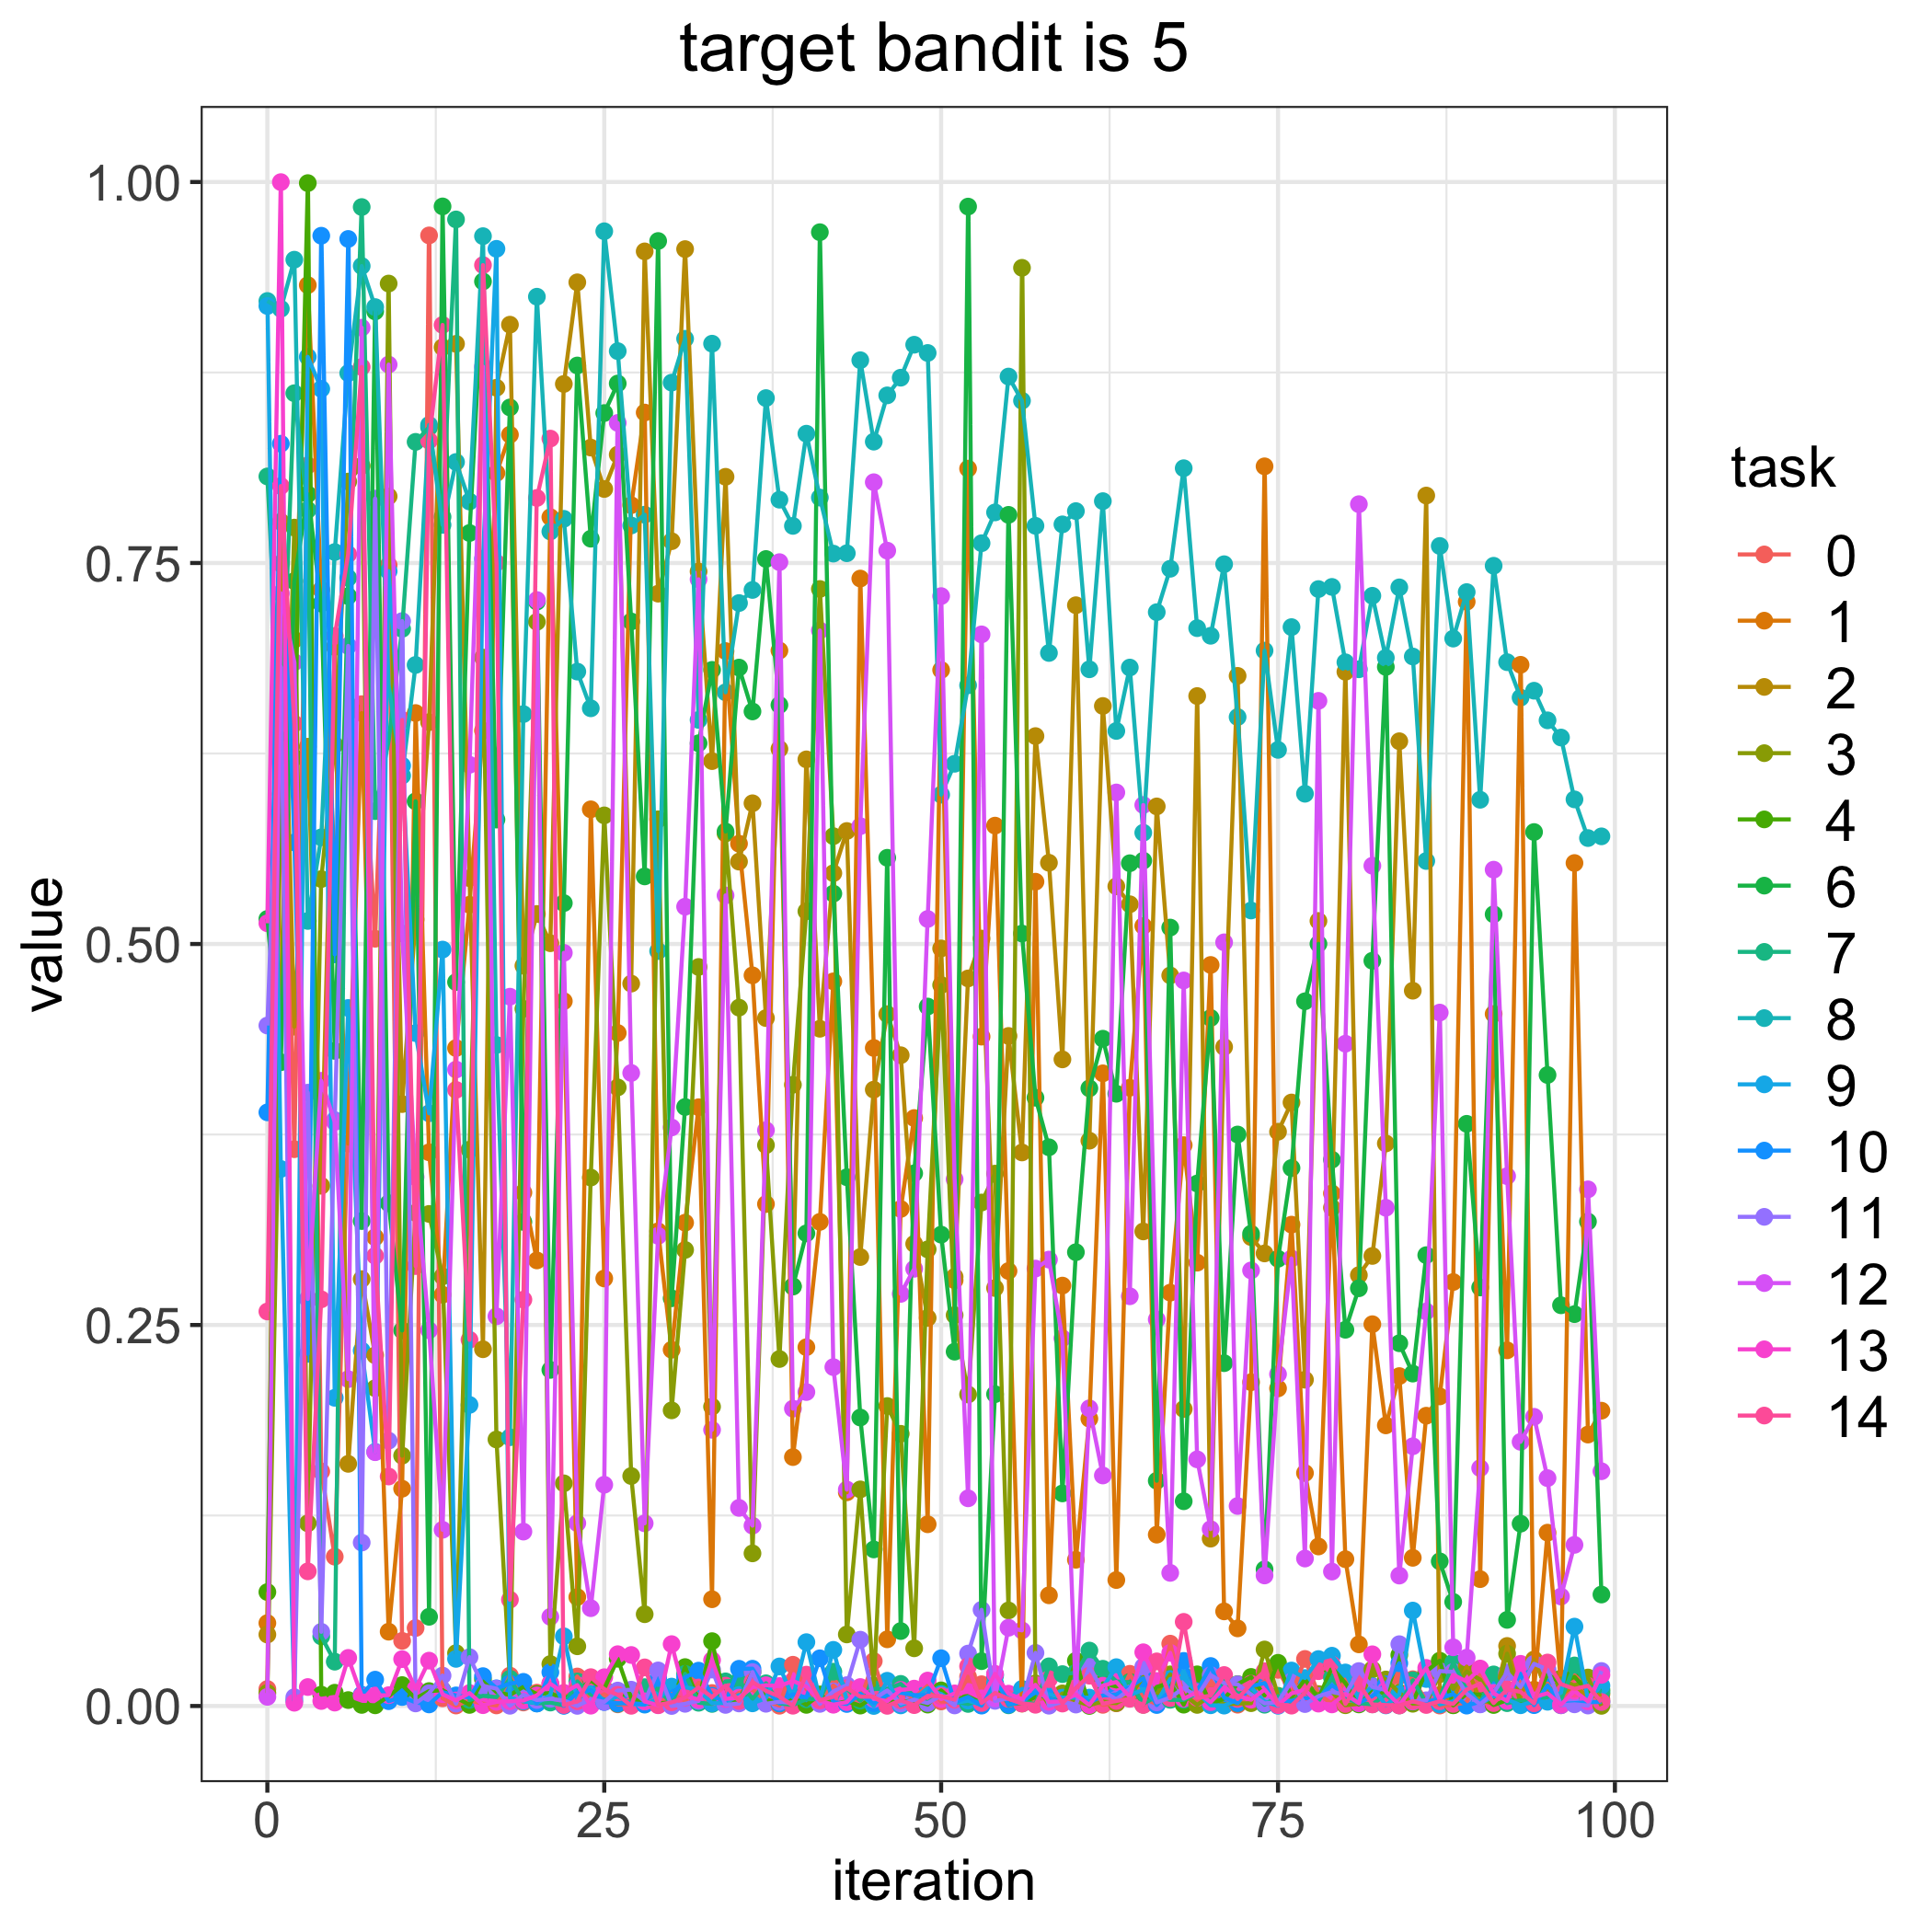

The file beside this chart, header and first rows:
, 0, 1, 2, 3, 4, 6, 7, 8, 9, 10, 11, 12, 13, 14
0, 0.01114, 0.0544, 0.04688, 0.008543, 0.07476, 0.5165, 0.8068, 0.9219, 0.9186, 0.3895, 0.4465, 0.005997, 0.5136, 0.2589
1, 0.7496, 0.5986, 0.777, 0.4669, 0.64, 0.4224, 0.6312, 0.9168, 0.3524, 0.8283, 0.6817, 0.7302, 0.9999, 0.8005
2, 0.3654, 0.6997, 0.4457, 0.7732, 0.6223, 0.7381, 0.8614, 0.949, 0.003681, 0.5666, 0.005792, 0.6849, 0.002145, 0.6446
3, 0.814, 0.9323, 0.6295, 0.1199, 0.9993, 0.7951, 0.7849, 0.5151, 0.8853, 0.2311, 0.4025, 0.2671, 0.01245, 0.08836
4, 0.1539, 0.7324, 0.3414, 0.5426, 0.007452, 0.7234, 0.04567, 0.57, 0.8643, 0.9647, 0.04868, 0.4102, 0.003278, 0.2668
5, 0.09798, 0.5517, 0.695, 0.6306, 0.00871, 0.4299, 0.02908, 0.7572, 0.2022, 0.4932, 0.3844, 0.3832, 0.00223, 0.7021
6, 0.3829, 0.369, 0.1589, 0.8034, 0.003889, 0.7282, 0.7402, 0.8746, 0.458, 0.9626, 0.6956, 0.2145, 0.03156, 0.7558
7, 0.6574, 0.6515, 0.2801, 0.8137, 0.0007149, 0.3182, 0.9836, 0.9449, 0.2332, 0.007383, 0.1072, 0.9044, 0.0067, 0.8786
8, 0.5034, 0.3076, 0.2301, 0.2085, 0.0004483, 0.9151, 0.5872, 0.9179, 0.1668, 0.01729, 0.7922, 0.1665, 0.006863, 0.2954
9, 0.7486, 0.04875, 0.7937, 0.9334, 0.006328, 0.3299, 0.6335, 0.6697, 0.7447, 0.003152, 0.1741, 0.8802, 0.007104, 0.1506
10, 0.04274, 0.1426, 0.395, 0.1642, 0.01372, 0.2464, 0.7068, 0.6105, 0.617, 0.00589, 0.7119, 0.5069, 0.03075, 0.6471
11, 0.05117, 0.6515, 0.5161, 0.3236, 0.004848, 0.5936, 0.8295, 0.6831, 0.4415, 0.002392, 0.001695, 0.3471, 0.01134, 0.2887
12, 0.965, 0.3633, 0.6455, 0.3229, 0.009795, 0.05854, 0.8391, 0.8406, 0.3889, 0.001032, 0.008356, 0.2466, 0.02976, 0.8303
13, 0.00506, 0.2699, 0.8915, 0.2819, 0.01036, 0.984, 0.7802, 0.775, 0.4963, 0.009082, 0.01996, 0.1156, 0.007725, 0.9062
14, 0.0003163, 0.4317, 0.8938, 0.03471, 0.005514, 0.475, 0.9754, 0.8163, 0.03092, 0.006948, 0.001568, 0.4176, 0.003638, 0.4043
15, 0.003633, 0.5258, 0.5432, 0.3651, 0.0007127, 0.7697, 0.003921, 0.7903, 0.1976, 0.005635, 0.03206, 0.6176, 0.008512, 0.2403
16, 0.001513, 0.64, 0.2341, 0.6879, 0.01747, 0.9347, 0.006672, 0.9645, 0.7528, 0.0196, 0.0132, 0.8789, 0.0005362, 0.9455
17, 0.0003813, 0.8091, 0.865, 0.1749, 0.009112, 0.5816, 0.005822, 0.4337, 0.9561, 0.0116, 0.01142, 0.2557, 0.002728, 0.7501
18, 0.01996, 0.8342, 0.9064, 0.01627, 0.007203, 0.8521, 0.01787, 0.1763, 0.005456, 0.01476, 0.000157, 0.4654, 0.003102, 0.06975
19, 0.002312, 0.3369, 0.4857, 0.4574, 0.01256, 0.3176, 0.003243, 0.6509, 0.003071, 0.01585, 0.007396, 0.1144, 0.003605, 0.2666
20, 0.008758, 0.2924, 0.5197, 0.7114, 0.007791, 0.7246, 0.001692, 0.9247, 0.001879, 0.001633, 0.003917, 0.7257, 0.006991, 0.7927
21, 0.01484, 0.7801, 0.5005, 0.02754, 0.008534, 0.2205, 0.00226, 0.7707, 0.007148, 0.02218, 0.004724, 0.0585, 0.01457, 0.8316
22, 0.004, 0.4625, 0.8675, 0.1461, 0.004562, 0.5268, 0.0004132, 0.779, 0.04574, 0.0001337, 0.003589, 0.4942, 0.008646, 0.0006364
23, 0.01936, 0.07145, 0.9342, 0.03918, 0.00995, 0.8796, 0.0161, 0.6787, 0.004005, 0.009041, 9.78671078796682e-05, 0.12, 0.01371, 0.00307
24, 0.002249, 0.5884, 0.8257, 0.3467, 0.01662, 0.7659, 0.007554, 0.6547, 0.0123, 0.0104, 0.004377, 0.06418, 0.0002084, 0.01893
25, 0.007727, 0.2805, 0.7986, 0.5844, 0.01123, 0.8484, 0.004187, 0.9677, 0.002991, 0.002596, 0.002682, 0.1452, 0.01888, 0.01107
26, 0.001093, 0.4416, 0.8211, 0.4059, 0.031, 0.8678, 0.001473, 0.889, 0.006363, 0.001826, 0.01014, 0.8419, 0.03399, 0.007348
27, 0.00111, 0.7879, 0.474, 0.1509, 0.005321, 0.7116, 0.003201, 0.7746, 0.001247, 0.001756, 0.01072, 0.4154, 0.03348, 0.0001339
28, 0.00448, 0.8487, 0.9545, 0.06022, 0.001686, 0.5443, 0.01237, 0.7817, 0.000896, 0.001233, 0.003005, 0.1199, 0.002984, 0.02534
29, 0.001023, 0.3115, 0.7299, 0.5818, 0.001705, 0.9613, 0.01076, 0.4954, 0.004814, 0.01836, 0.02335, 0.3085, 0.0004878, 0.0006769
30, 0.007913, 0.2338, 0.7643, 0.194, 0.002398, 0.2675, 0.001846, 0.8684, 0.01273, 0.00604, 1.3533202967710119e-05, 0.3796, 0.04059, 0.002402
31, 0.003525, 0.3171, 0.956, 0.2993, 0.02553, 0.3931, 0.02109, 0.8971, 0.0123, 0.01879, 0.001432, 0.5245, 0.006638, 0.005532
32, 0.01522, 0.3929, 0.7444, 0.4849, 0.003721, 0.6317, 0.002134, 0.647, 0.01065, 0.0232, 0.003345, 0.7393, 0.004238, 0.01215
33, 0.008526, 0.07005, 0.62, 0.1964, 0.04255, 0.6799, 0.001371, 0.8939, 0.001797, 0.006688, 0.0239, 0.1812, 0.03009, 0.005869
34, 0.00209, 0.6922, 0.8066, 0.5725, 0.001848, 0.5738, 0.01616, 0.6652, 0.001925, 0.002745, 0.0007192, 0.5319, 0.00465, 0.01338
35, 0.008651, 0.5658, 0.554, 0.4582, 0.003565, 0.6814, 0.0167, 0.7237, 0.007228, 0.02443, 0.001674, 0.13, 0.005464, 0.003283
36, 0.01076, 0.4794, 0.5923, 0.1002, 0.02228, 0.6526, 0.004718, 0.7323, 0.001744, 0.02447, 0.02227, 0.1183, 0.01238, 0.01579
37, 0.00336, 0.3294, 0.4514, 0.368, 0.004278, 0.7526, 0.0149, 0.8582, 0.005195, 0.01034, 0.001469, 0.3778, 0.01362, 0.009968
38, 0.0001739, 0.6925, 0.628, 0.2277, 0.001978, 0.6568, 0.00171, 0.7915, 0.02596, 0.001846, 0.002742, 0.7506, 0.0131, 0.006201
39, 0.02707, 0.1633, 0.2754, 0.4076, 0.005616, 0.2753, 0.0007043, 0.7743, 0.005551, 0.007711, 0.001945, 0.1951, 0.01646, 0.0001807
40, 0.01112, 0.2354, 0.6211, 0.5215, 0.0007462, 0.3101, 0.004375, 0.8348, 0.0419, 0.005511, 0.01627, 0.206, 0.01273, 0.02057
41, 0.003205, 0.3177, 0.4444, 0.7329, 0.00759, 0.9671, 0.004659, 0.7929, 0.004128, 0.0313, 0.00139, 0.7057, 0.003416, 0.003872
42, 0.01348, 0.4755, 0.5465, 0.5708, 0.001162, 0.5331, 0.02252, 0.7562, 0.03684, 0.002618, 0.009568, 0.2224, 0.0008351, 0.005991
43, 0.005056, 0.1402, 0.5741, 0.04696, 0.003119, 0.347, 0.01119, 0.7564, 0.0037, 0.001322, 0.01367, 0.142, 0.002527, 0.0117
44, 0.003963, 0.7398, 0.2946, 0.1421, 0.0002742, 0.1893, 0.003457, 0.8831, 0.008172, 0.007933, 0.04351, 0.5773, 0.01244, 0.006149
45, 0.02947, 0.4318, 0.4044, 0.01346, 0.006026, 0.1027, 0.01115, 0.8296, 2.263638683296625e-05, 0.001884, 0.004474, 0.803, 0.005024, 0.006092
46, 0.00167, 0.04376, 0.4539, 0.1968, 0.002781, 0.5566, 0.01117, 0.86, 0.01656, 0.007168, 0.01024, 0.7581, 0.003044, 0.0001071
47, 0.009991, 0.3261, 0.427, 0.1786, 0.002666, 0.04918, 0.01451, 0.8716, 0.0004083, 0.008745, 0.001671, 0.2704, 0.01057, 0.003705
48, 0.005312, 0.3858, 0.3033, 0.03785, 0.003695, 0.3495, 0.006401, 0.8932, 0.004187, 0.00712, 0.004082, 0.2869, 0.01141, 0.000576
49, 0.0133, 0.1192, 0.2546, 0.2996, 0.0009293, 0.459, 0.002331, 0.8878, 0.01168, 0.007162, 0.001927, 0.5164, 0.01669, 0.006657
50, 0.002994, 0.6798, 0.4971, 0.4731, 0.01024, 0.3093, 0.008004, 0.598, 0.007744, 0.03134, 0.006838, 0.7283, 0.004532, 0.006447
51, 0.002891, 0.2793, 0.2816, 0.2565, 0.002487, 0.2325, 0.002809, 0.6183, 0.001831, 0.002439, 0.0003769, 0.3456, 0.008276, 0.004136
52, 0.01917, 0.8119, 0.4774, 0.2044, 0.007793, 0.9839, 0.001355, 0.6697, 0.003533, 0.0059, 0.03441, 0.1363, 0.009281, 0.02609
53, 0.01428, 0.4392, 0.5036, 0.3304, 0.002708, 0.02942, 0.003983, 0.763, 0.0005817, 0.0002594, 0.0631, 0.7032, 0.005021, 0.001962
54, 0.00757, 0.5777, 0.2742, 0.3493, 0.01396, 0.2046, 0.01989, 0.7832, 0.01495, 0.02059, 0.003378, 0.004995, 0.0211, 0.008562
55, 0.002206, 0.2854, 0.4397, 0.0627, 0.001441, 0.7816, 0.0004522, 0.8723, 0.005498, 0.0008602, 0.004939, 0.05134, 0.008096, 0.00471
56, 0.00407, 0.001562, 0.3632, 0.9437, 0.002003, 0.5069, 0.002987, 0.8565, 0.01123, 0.00272, 0.001721, 0.04961, 0.004403, 0.001694
57, 0.004166, 0.5409, 0.6364, 0.01481, 0.005879, 0.3991, 0.001228, 0.7744, 0.01029, 0.009091, 0.03487, 0.287, 0.0139, 0.0008041
58, 0.005616, 0.07263, 0.5533, 0.0006035, 0.007057, 0.3666, 0.02603, 0.691, 0.007628, 0.004991, 0.0002011, 0.2929, 0.00269, 0.01763
59, 0.003998, 0.2759, 0.4243, 0.008272, 0.002784, 0.1395, 0.02092, 0.7753, 0.005506, 0.002193, 0.002725, 0.2413, 0.003041, 0.001597
... 40 more rows
